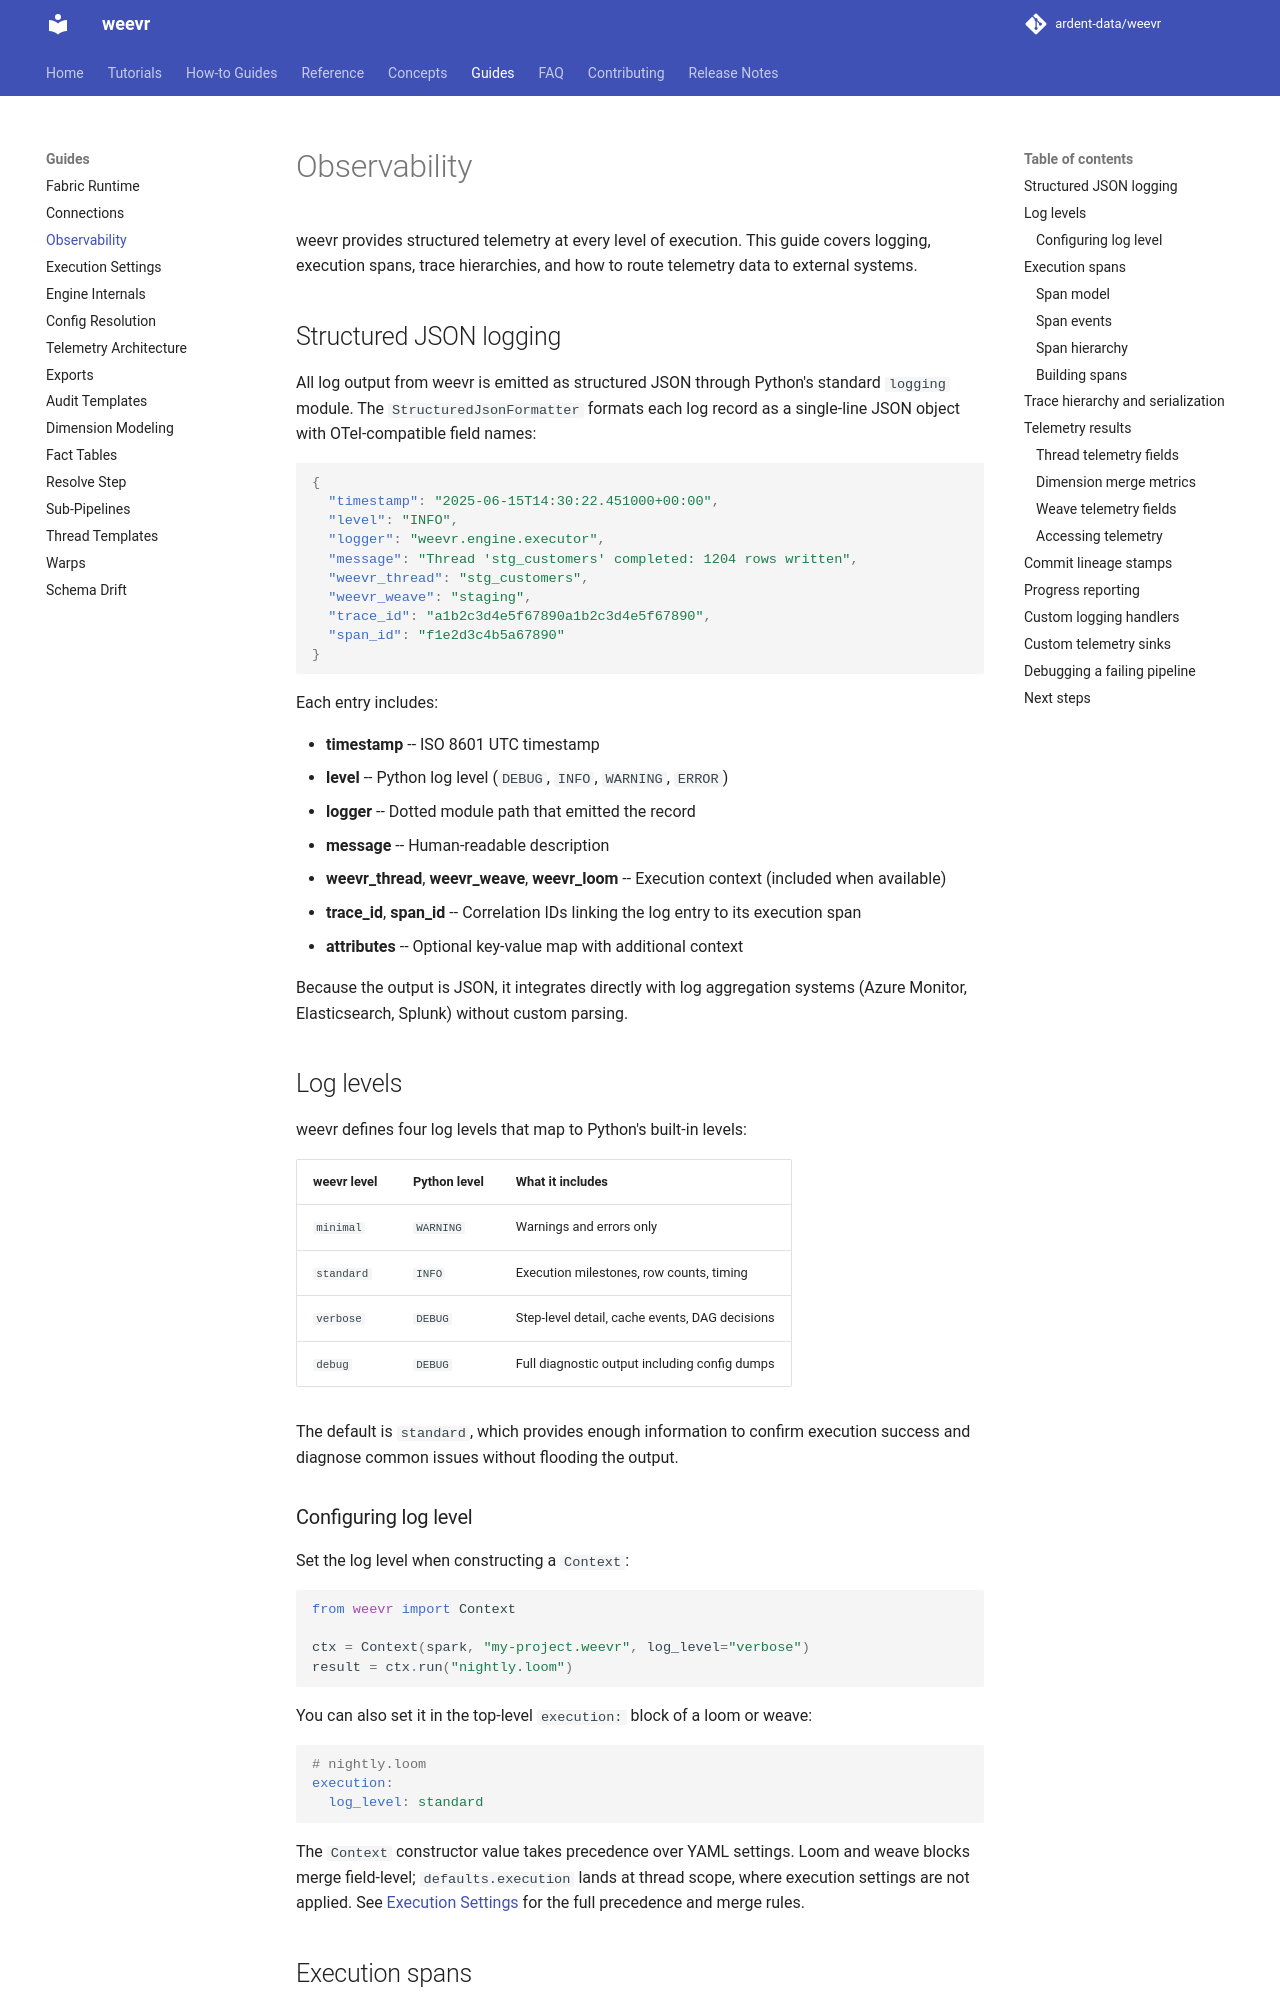

repository: ardent-data/weevr · page: 1.19/guides/observability/index.html · generator: mkdocs

# Observability

weevr provides structured telemetry at every level of execution. This guide
covers logging, execution spans, trace hierarchies, and how to route
telemetry data to external systems.

## Structured JSON logging

All log output from weevr is emitted as structured JSON through Python's
standard `logging` module. The `StructuredJsonFormatter` formats each log
record as a single-line JSON object with OTel-compatible field names:

```json
{
  "timestamp": "2025-06-15T14:30:22.451000+00:00",
  "level": "INFO",
  "logger": "weevr.engine.executor",
  "message": "Thread 'stg_customers' completed: 1204 rows written",
  "weevr_thread": "stg_customers",
  "weevr_weave": "staging",
  "trace_id": "a1b2c3d4e5f67890a1b2c3d4e5f67890",
  "span_id": "f1e2d3c4b5a67890"
}
```

Each entry includes:

- **timestamp** -- ISO 8601 UTC timestamp
- **level** -- Python log level (`DEBUG`, `INFO`, `WARNING`, `ERROR`)
- **logger** -- Dotted module path that emitted the record
- **message** -- Human-readable description
- **weevr_thread**, **weevr_weave**, **weevr_loom** -- Execution context
  (included when available)
- **trace_id**, **span_id** -- Correlation IDs linking the log entry to
  its execution span
- **attributes** -- Optional key-value map with additional context

Because the output is JSON, it integrates directly with log aggregation
systems (Azure Monitor, Elasticsearch, Splunk) without custom parsing.

## Log levels

weevr defines four log levels that map to Python's built-in levels:

| weevr level  | Python level | What it includes |
|--------------|-------------|------------------|
| `minimal`    | `WARNING`   | Warnings and errors only |
| `standard`   | `INFO`      | Execution milestones, row counts, timing |
| `verbose`    | `DEBUG`     | Step-level detail, cache events, DAG decisions |
| `debug`      | `DEBUG`     | Full diagnostic output including config dumps |

The default is `standard`, which provides enough information to confirm
execution success and diagnose common issues without flooding the output.

### Configuring log level

Set the log level when constructing a `Context`:

```python
from weevr import Context

ctx = Context(spark, "my-project.weevr", log_level="verbose")
result = ctx.run("nightly.loom")
```

You can also set it in the top-level `execution:` block of a loom or
weave:

```yaml
# nightly.loom
execution:
  log_level: standard
```

The `Context` constructor value takes precedence over YAML settings.
Loom and weave blocks merge field-level; `defaults.execution` lands at
thread scope, where execution settings are not applied. See
[Execution Settings](execution-settings.md) for the full precedence and
merge rules.

## Execution spans

weevr uses an OTel-compatible span model to capture timing, status, and
metrics for every unit of work. Spans form a hierarchy that mirrors the
config structure.
